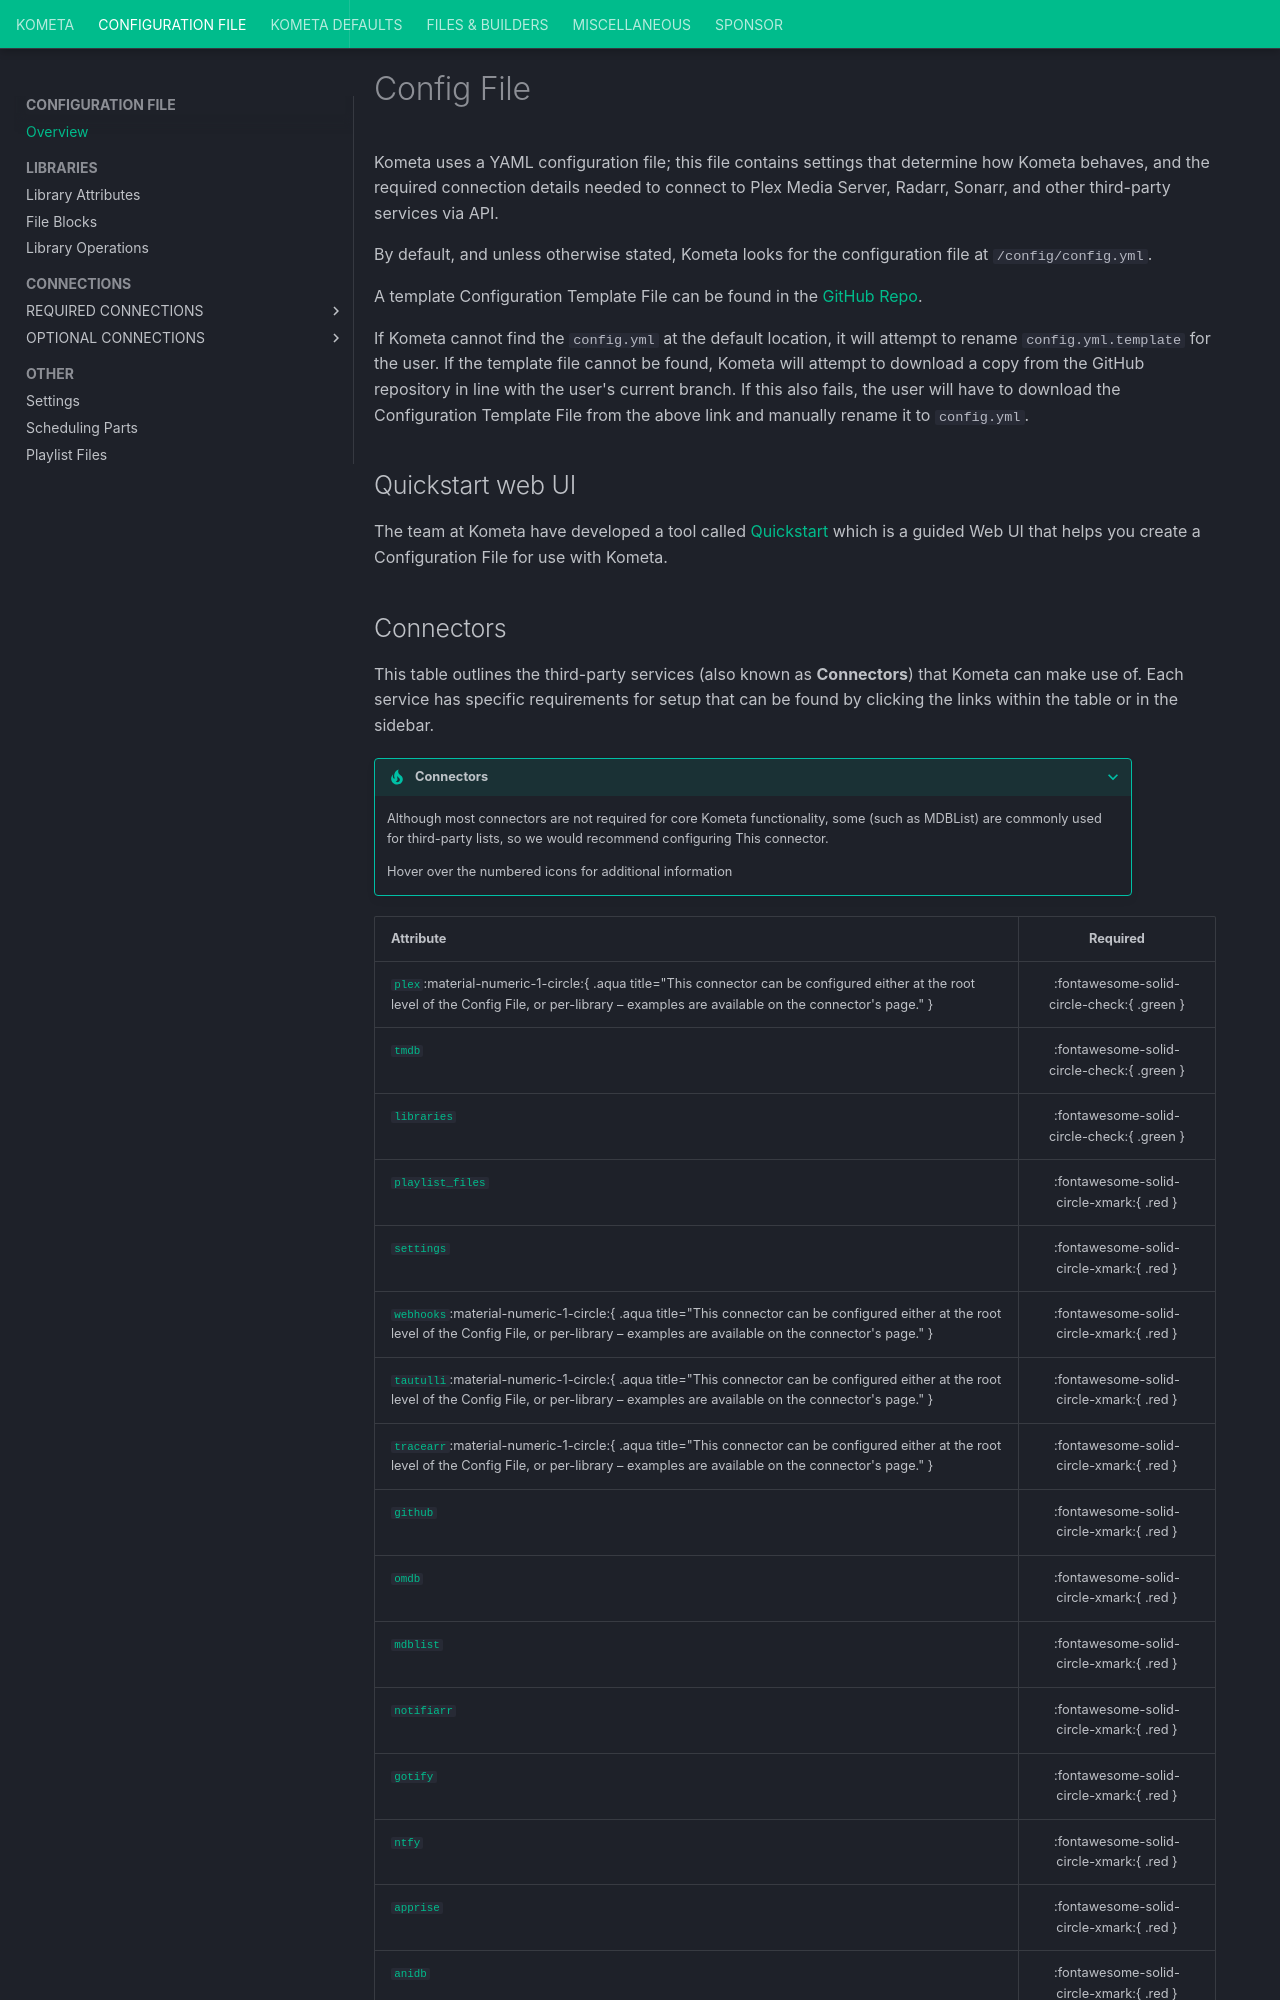

repository: Kometa-Team/Kometa · page: config/overview/index.html · generator: mkdocs

---
hide:
  - toc
---
# Config File

Kometa uses a YAML configuration file; this file contains settings that determine how Kometa behaves, and the required 
connection details needed to connect to Plex Media Server, Radarr, Sonarr, and other third-party services via API.

By default, and unless otherwise stated, Kometa looks for the configuration file at `/config/config.yml`.

A template Configuration Template File can be found in the  [GitHub Repo](https://github.com/Kometa-Team/Kometa/blob/master/config/config.yml.template).

If Kometa cannot find the `config.yml` at the default location, it will attempt to rename `config.yml.template` for the user. If the template file cannot be found,
Kometa will attempt to download a copy from the GitHub repository in line with the user's current branch. 
If this also fails, the user will have to download the Configuration Template File from  the above link and manually rename it to `config.yml`.

## Quickstart web UI

The team at Kometa have developed a tool called [Quickstart](../kometa/scripts/quickstart.md) which is a guided Web UI that helps you create a Configuration File for use with Kometa.
